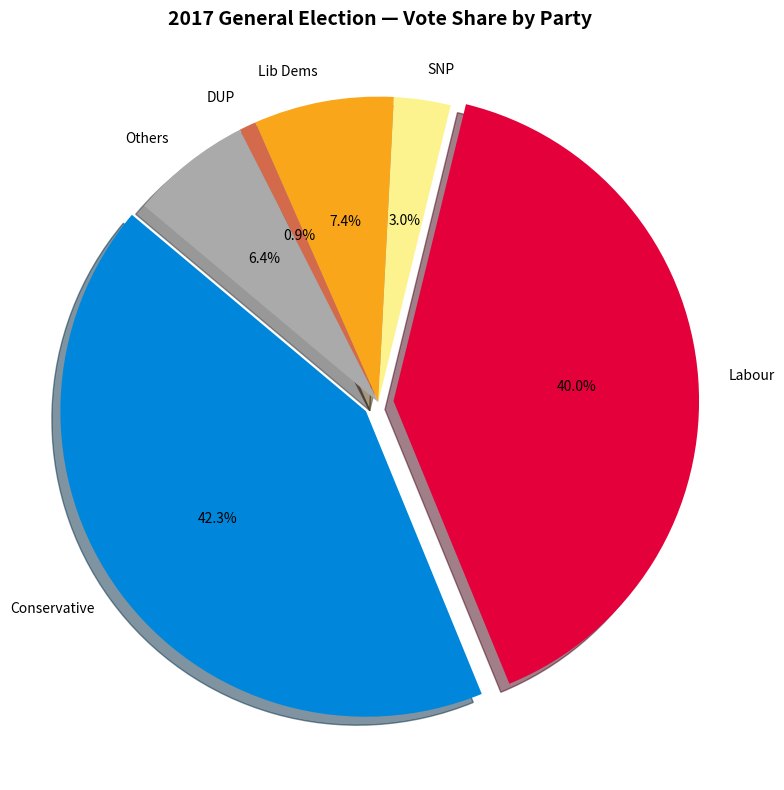
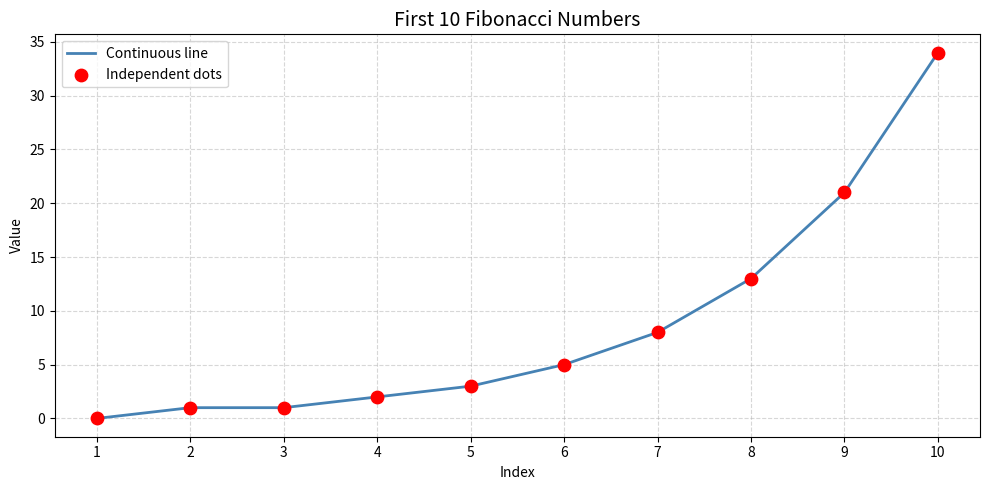
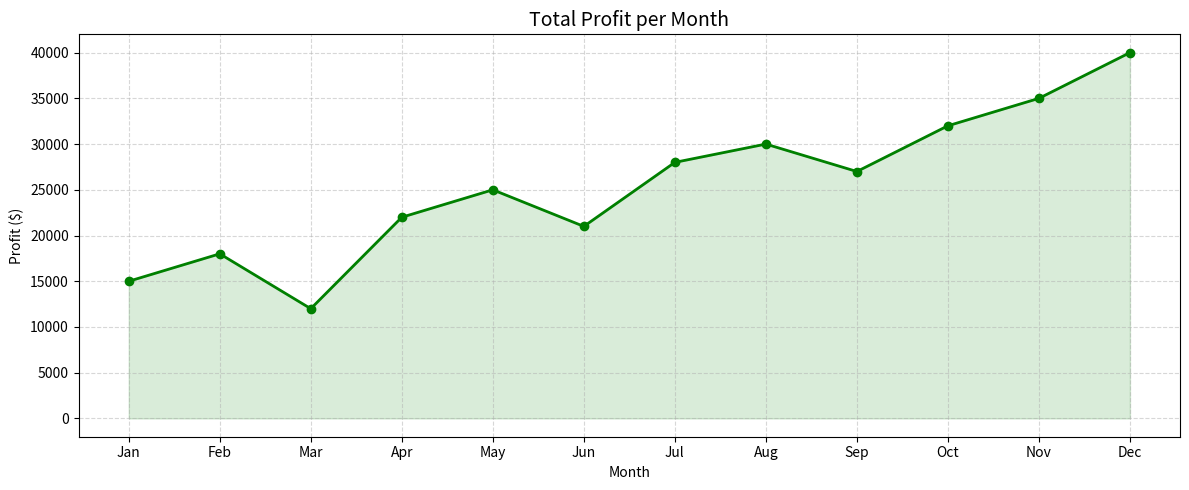
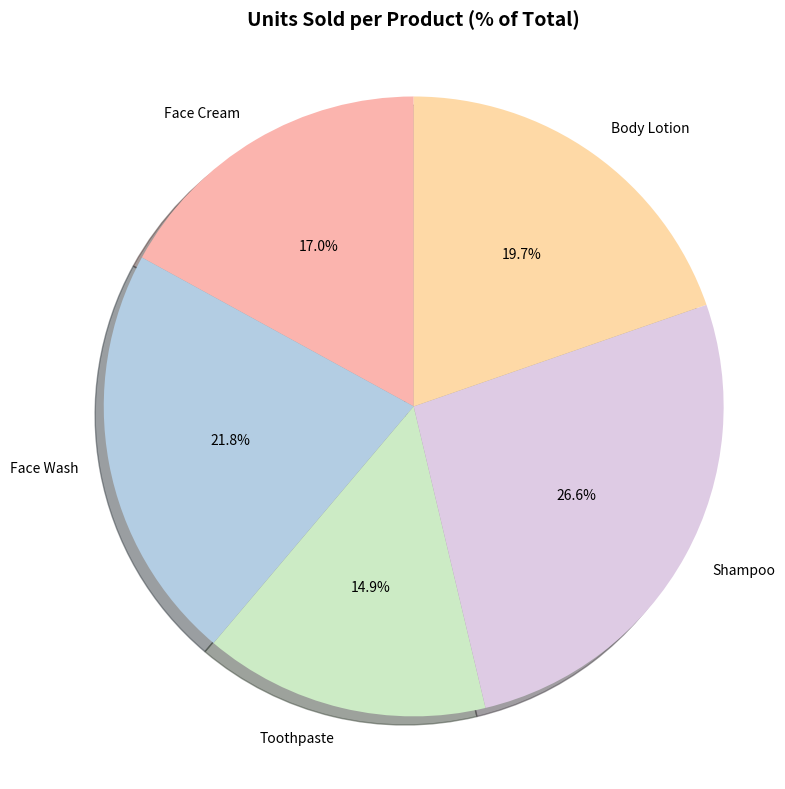
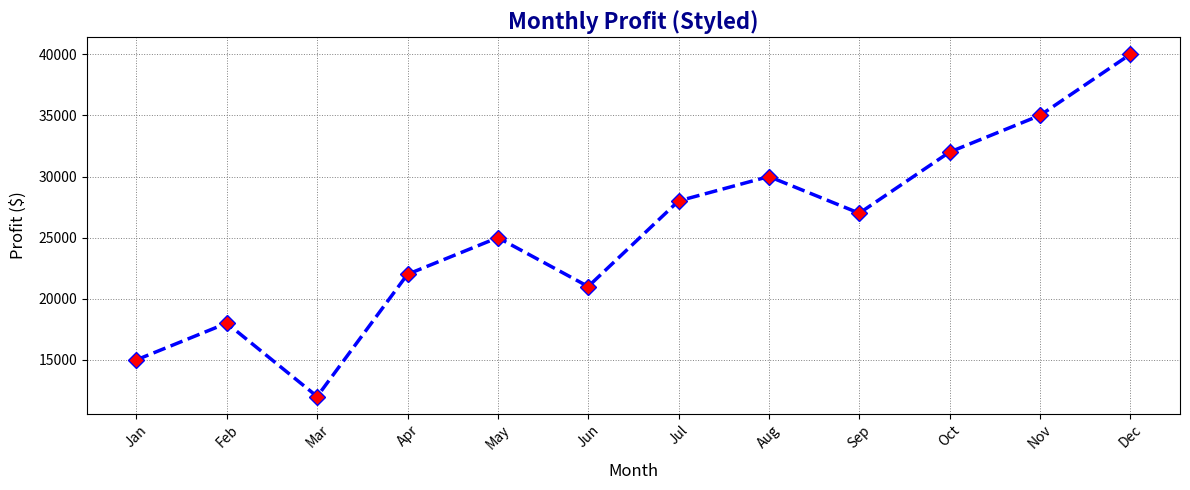
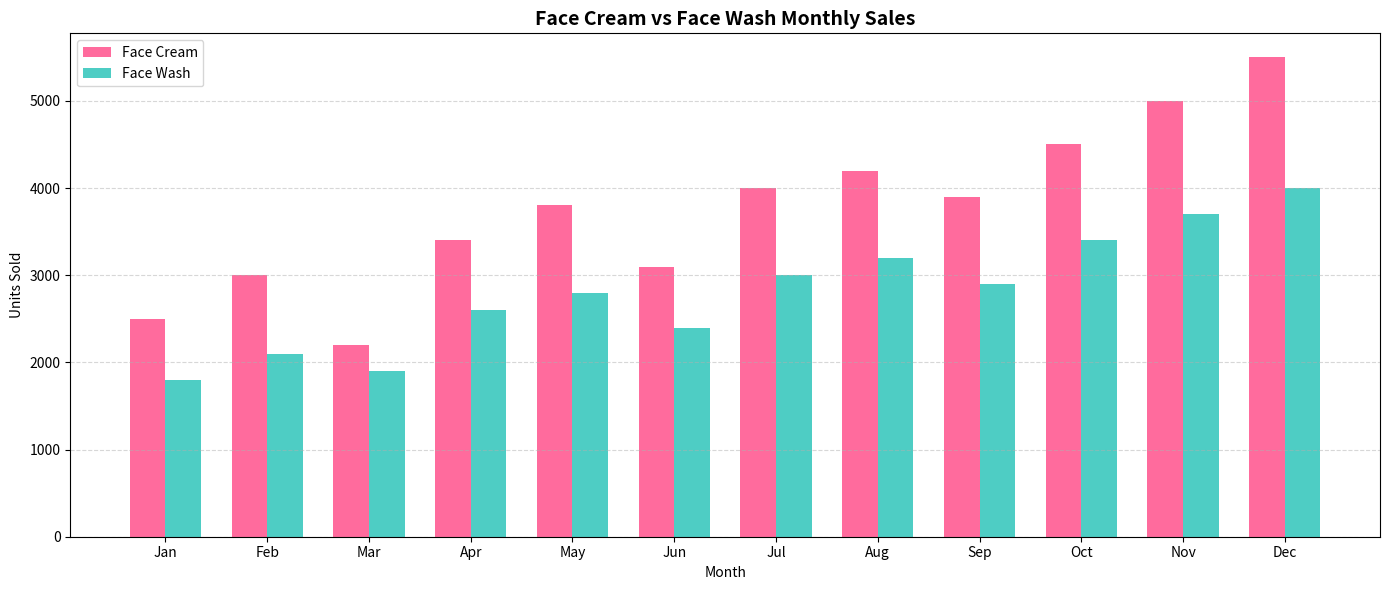
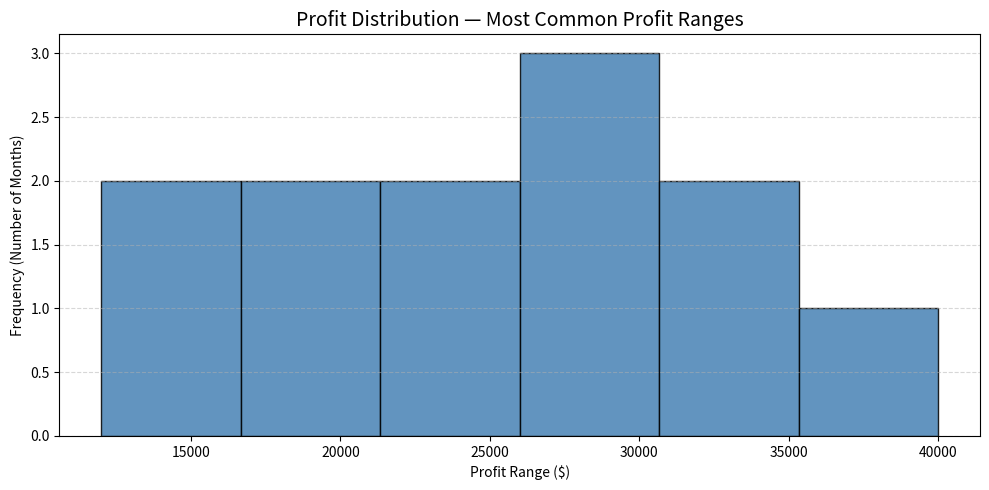
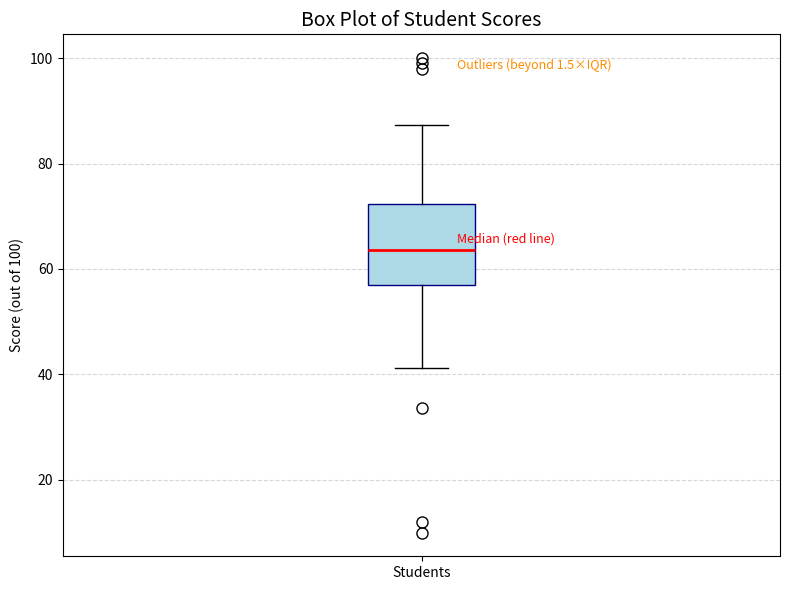

Source code (Python) for these figures, in order:
import matplotlib as _mpl
_mpl.use("Agg")  # headless backend: save figures to files instead of opening a window
import matplotlib.pyplot as plt
import os as _os
_os.makedirs("plots", exist_ok=True)
_FIG_N = [0]
def _save():
    """Save the current figure to plots/figure_NN.png (replaces plt.show)."""
    _FIG_N[0] += 1
    plt.savefig(_os.path.join("plots", f"figure_{_FIG_N[0]:02d}.png"), dpi=150, bbox_inches="tight")
    plt.close()
import numpy as np

# 2017 UK General Election approximate vote share
parties = ['Conservative', 'Labour', 'SNP', 'Lib Dems', 'DUP', 'Others']
votes   = [42.3, 40.0, 3.0, 7.4, 0.9, 6.4]  # percentages
colors  = ['#0087DC', '#E4003B', '#FDF38E', '#FAA61A', '#D46A4C', '#AAAAAA']
explode = (0.05, 0.05, 0, 0, 0, 0)  # slightly separate top two parties

plt.figure(figsize=(8, 8))
plt.pie(
    votes,
    labels=parties,
    autopct='%1.1f%%',
    colors=colors,
    explode=explode,
    startangle=140,
    shadow=True
)
plt.title('2017 General Election — Vote Share by Party', fontsize=14, fontweight='bold')
plt.axis('equal')   # keeps the pie circular
plt.tight_layout()
_save()

# Generate the first 10 Fibonacci numbers
def fibonacci(n):
    fib = [0, 1]
    for _ in range(2, n):
        fib.append(fib[-1] + fib[-2])
    return fib[:n]

n = 10
fibs = fibonacci(n)
x = list(range(1, n + 1))   # positions 1..10

plt.figure(figsize=(10, 5))

# Continuous line
plt.plot(x, fibs, color='steelblue', linewidth=2, label='Continuous line')

# Independent dots
plt.scatter(x, fibs, color='red', s=80, zorder=5, label='Independent dots')

plt.title('First 10 Fibonacci Numbers', fontsize=14)
plt.xlabel('Index')
plt.ylabel('Value')
plt.xticks(x)
plt.legend()
plt.grid(True, linestyle='--', alpha=0.5)
plt.tight_layout()
_save()

# Sample monthly profit data (replace with actual CSV read if available)
months = ['Jan','Feb','Mar','Apr','May','Jun',
          'Jul','Aug','Sep','Oct','Nov','Dec']
total_profit = [15000, 18000, 12000, 22000, 25000, 21000,
                28000, 30000, 27000, 32000, 35000, 40000]

plt.figure(figsize=(12, 5))
plt.plot(months, total_profit, marker='o', color='green', linewidth=2)
plt.fill_between(months, total_profit, alpha=0.15, color='green')  # shade under line
plt.title('Total Profit per Month', fontsize=14)
plt.xlabel('Month')
plt.ylabel('Profit ($)')
plt.grid(True, linestyle='--', alpha=0.5)
plt.tight_layout()
_save()

# Sample product sales data per year
products = ['Face Cream', 'Face Wash', 'Toothpaste', 'Shampoo', 'Body Lotion']
units_sold = [3200, 4100, 2800, 5000, 3700]  # total units across all years

plt.figure(figsize=(8, 8))
plt.pie(
    units_sold,
    labels=products,
    autopct='%1.1f%%',
    startangle=90,
    shadow=True,
    colors=plt.cm.Pastel1.colors
)
plt.title('Units Sold per Product (% of Total)', fontsize=14, fontweight='bold')
plt.axis('equal')
plt.tight_layout()
_save()

# Same profit data, now with explicit style properties applied
months = ['Jan','Feb','Mar','Apr','May','Jun',
          'Jul','Aug','Sep','Oct','Nov','Dec']
total_profit = [15000, 18000, 12000, 22000, 25000, 21000,
                28000, 30000, 27000, 32000, 35000, 40000]

plt.figure(figsize=(12, 5))
plt.plot(
    months, total_profit,
    color='blue',         # line colour
    linewidth=2.5,        # line thickness
    linestyle='--',       # dashed line style
    marker='D',           # diamond markers
    markersize=8,         # marker size
    markerfacecolor='red' # marker fill colour
)
plt.title('Monthly Profit (Styled)', fontsize=16, fontweight='bold', color='darkblue')
plt.xlabel('Month', fontsize=12, labelpad=8)
plt.ylabel('Profit ($)', fontsize=12, labelpad=8)
plt.xticks(rotation=45)
plt.grid(True, color='grey', linestyle=':', linewidth=0.7)
plt.tight_layout()
_save()

# Monthly sales data for Face Cream and Face Wash
months = ['Jan','Feb','Mar','Apr','May','Jun',
          'Jul','Aug','Sep','Oct','Nov','Dec']
face_cream  = [2500, 3000, 2200, 3400, 3800, 3100,
               4000, 4200, 3900, 4500, 5000, 5500]
face_wash   = [1800, 2100, 1900, 2600, 2800, 2400,
               3000, 3200, 2900, 3400, 3700, 4000]

x = np.arange(len(months))
width = 0.35  # width of each bar group

fig, ax = plt.subplots(figsize=(14, 6))
bars1 = ax.bar(x - width/2, face_cream, width, label='Face Cream', color='#FF6B9D')
bars2 = ax.bar(x + width/2, face_wash,  width, label='Face Wash',  color='#4ECDC4')

ax.set_title('Face Cream vs Face Wash Monthly Sales', fontsize=14, fontweight='bold')
ax.set_xlabel('Month')
ax.set_ylabel('Units Sold')
ax.set_xticks(x)
ax.set_xticklabels(months)
ax.legend()
ax.grid(axis='y', linestyle='--', alpha=0.5)
plt.tight_layout()
_save()

# Monthly profit values — histogram shows which profit ranges occur most
total_profit = [15000, 18000, 12000, 22000, 25000, 21000,
                28000, 30000, 27000, 32000, 35000, 40000]

plt.figure(figsize=(10, 5))
plt.hist(
    total_profit,
    bins=6,           # 6 profit range buckets
    color='steelblue',
    edgecolor='black',
    alpha=0.85
)
plt.title('Profit Distribution — Most Common Profit Ranges', fontsize=14)
plt.xlabel('Profit Range ($)')
plt.ylabel('Frequency (Number of Months)')
plt.grid(axis='y', linestyle='--', alpha=0.5)
plt.tight_layout()
_save()

np.random.seed(42)

# Generate a dataset of student scores with some outliers
scores = np.concatenate([
    np.random.normal(loc=65, scale=12, size=80),  # main cluster around 65
    [10, 12, 98, 99, 100]                          # deliberate outliers
])
scores = np.clip(scores, 0, 100)  # keep scores within 0-100

plt.figure(figsize=(8, 6))
bp = plt.boxplot(
    scores,
    vert=True,
    patch_artist=True,                          # filled box
    boxprops=dict(facecolor='lightblue', color='navy'),
    medianprops=dict(color='red', linewidth=2), # median line in red
    flierprops=dict(marker='o', color='orange', markersize=8)  # outlier dots
)

plt.title('Box Plot of Student Scores', fontsize=14)
plt.ylabel('Score (out of 100)')
plt.xticks([1], ['Students'])

# Annotate key parts
plt.annotate('Outliers (beyond 1.5×IQR)', xy=(1.05, 98), fontsize=9, color='darkorange')
plt.annotate('Median (red line)', xy=(1.05, 65), fontsize=9, color='red')

plt.grid(axis='y', linestyle='--', alpha=0.5)
plt.tight_layout()
_save()
